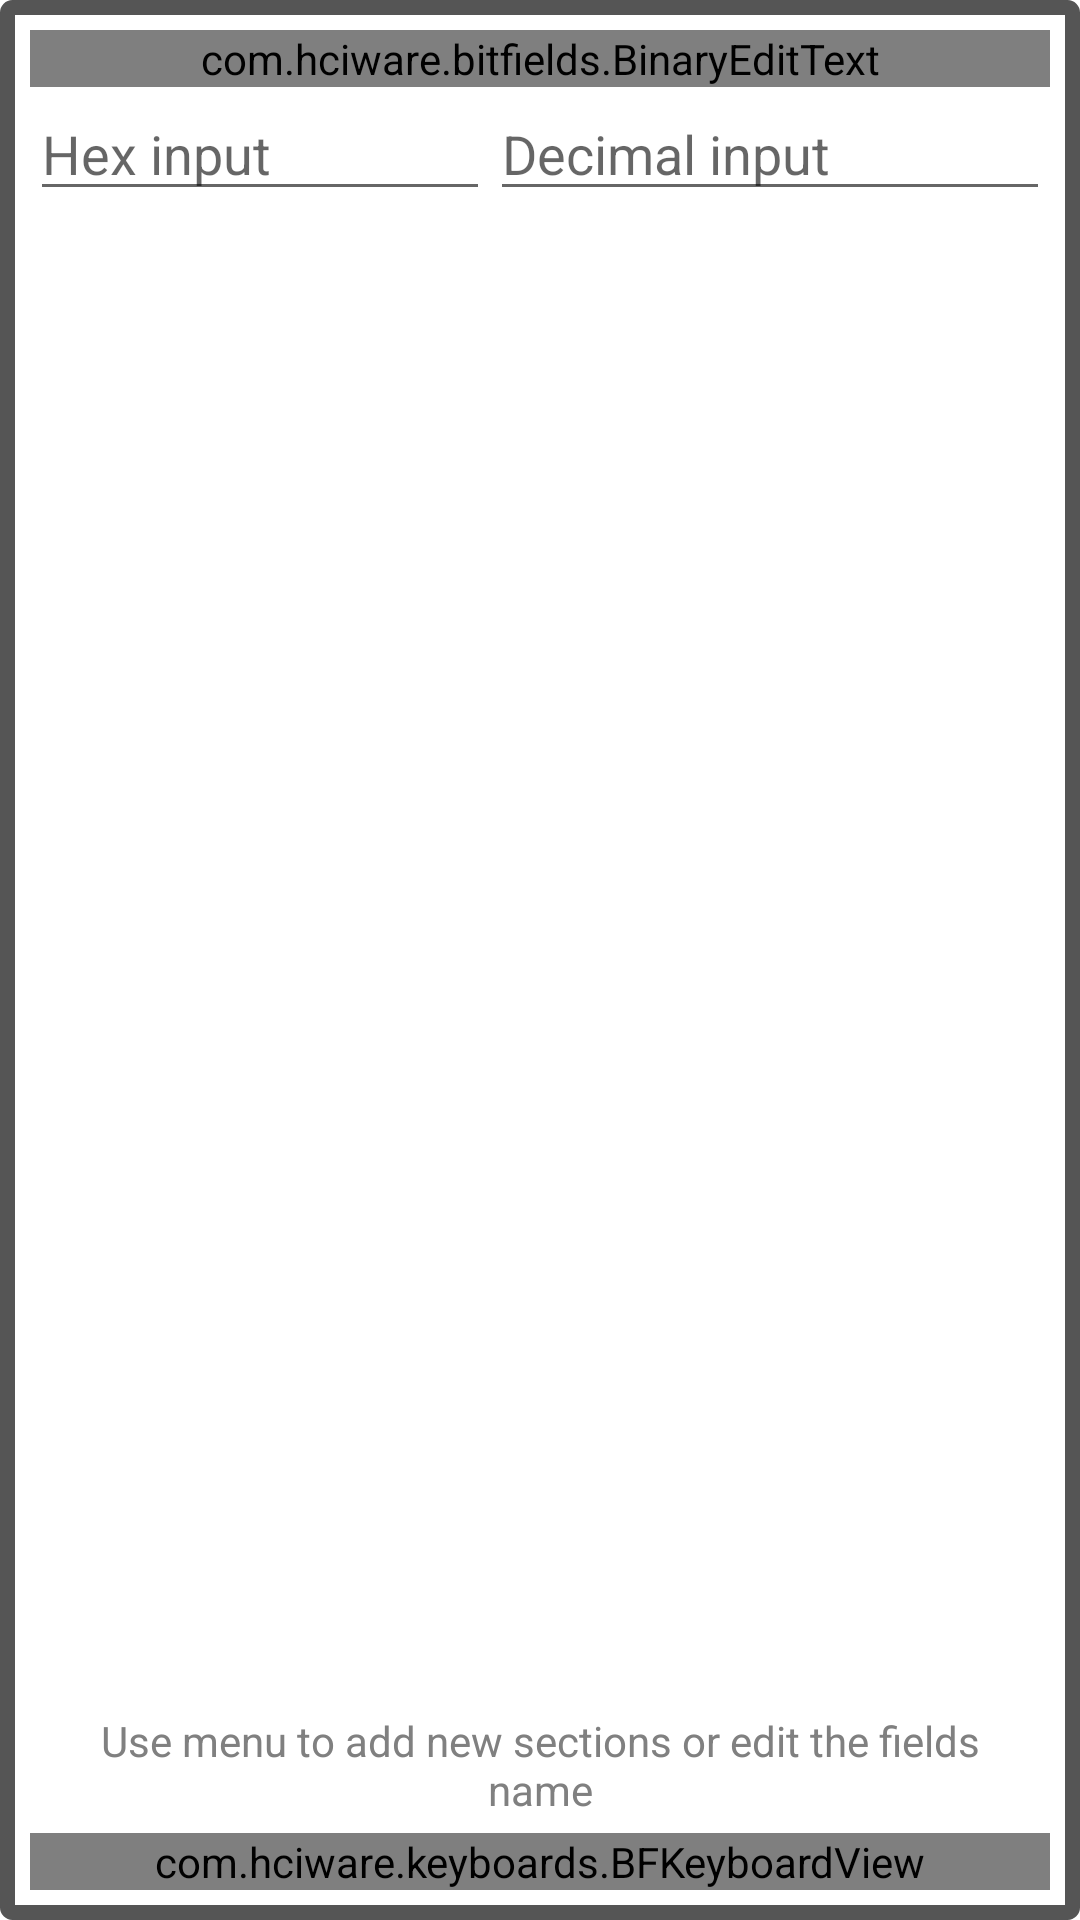

Layout XML and referenced resources for this Android screen:
<!-- AndroidManifest.xml: fallback theme Theme.MaterialComponents.DayNight.NoActionBar -->
<!-- res/layout/field_view.xml -->
<?xml version="1.0" encoding="utf-8"?>
<RelativeLayout 
  xmlns:android="http://schemas.android.com/apk/res/android"
  android:layout_width="fill_parent"
  android:layout_height="wrap_content"
  android:id="@+id/parentFrame"
  android:background="@drawable/edit_view_background"
  android:padding="10dp"  
   >  
  
  <LinearLayout  
   android:id="@+id/fieldContent"
   android:orientation="vertical"
   android:layout_width="fill_parent"
   android:layout_height="wrap_content"
   android:layout_alignParentTop="true" >  
  
     <com.hciware.bitfields.BinaryEditText android:id="@+id/editBin" android:hint="@string/binaryInput" android:layout_height="wrap_content" android:layout_width="fill_parent">
      <requestFocus></requestFocus>
     </com.hciware.bitfields.BinaryEditText>
     <LinearLayout android:id="@+id/linearLayout3" android:layout_height="wrap_content" android:layout_width="fill_parent">
      <EditText android:id="@+id/editHex" android:hint="@string/hexInput" android:layout_weight="1" android:layout_height="wrap_content" android:layout_width="wrap_content" ></EditText>
      <EditText android:id="@+id/editDec" android:hint="@string/decimalInput" android:layout_height="wrap_content" android:layout_width="wrap_content" android:layout_weight="1"></EditText>
     </LinearLayout>
              
	</LinearLayout>
	
	<com.hciware.keyboards.BFKeyboardView
     android:id="@+id/bFKeyboardView"
     android:layout_width="fill_parent"
     android:layout_height="wrap_content"         
     android:layout_alignParentBottom="true" />
    
    <FrameLayout
    	android:layout_below="@id/fieldContent"
		android:layout_above="@id/bFKeyboardView"
		android:layout_height="wrap_content" android:layout_width="fill_parent" > l 
	    
	    <ListView	      
		 android:id="@+id/sectionList"
		 android:layout_width="fill_parent"
		 android:layout_height="fill_parent"/>
		 
		 <TextView android:id="@+id/viewhelptext" android:text="@string/helpsections" android:layout_height="wrap_content" android:layout_width="fill_parent" android:textAppearance="?android:attr/textAppearanceSmall" android:layout_gravity="bottom"
		  android:textColor="@android:color/tertiary_text_dark"		  
		  android:gravity="center_horizontal"
		  android:padding="5dp"
		  android:paddingLeft="100dp"
		  android:paddingRight="100dp" />		 
	</FrameLayout>
</RelativeLayout >
<!-- resources referenced by this layout -->
<resources>
  <!-- drawable edit_view_background (drawable) -->
  <?xml version="1.0" encoding="utf-8"?>
  
  <shape xmlns:android="http://schemas.android.com/apk/res/android"
      android:shape="rectangle">
      <solid android:color="#FFFFFFFF"/>
      <stroke android:color="#AA000000" android:width="5dp"/>
      <corners android:radius="5px"/>	
  </shape>
  <string name="binaryInput">Binary input</string>
  <string name="decimalInput">Decimal input</string>
  <string name="helpsections">Use menu to add new sections or edit the fields name</string>
  <string name="hexInput">Hex input</string>
</resources>
